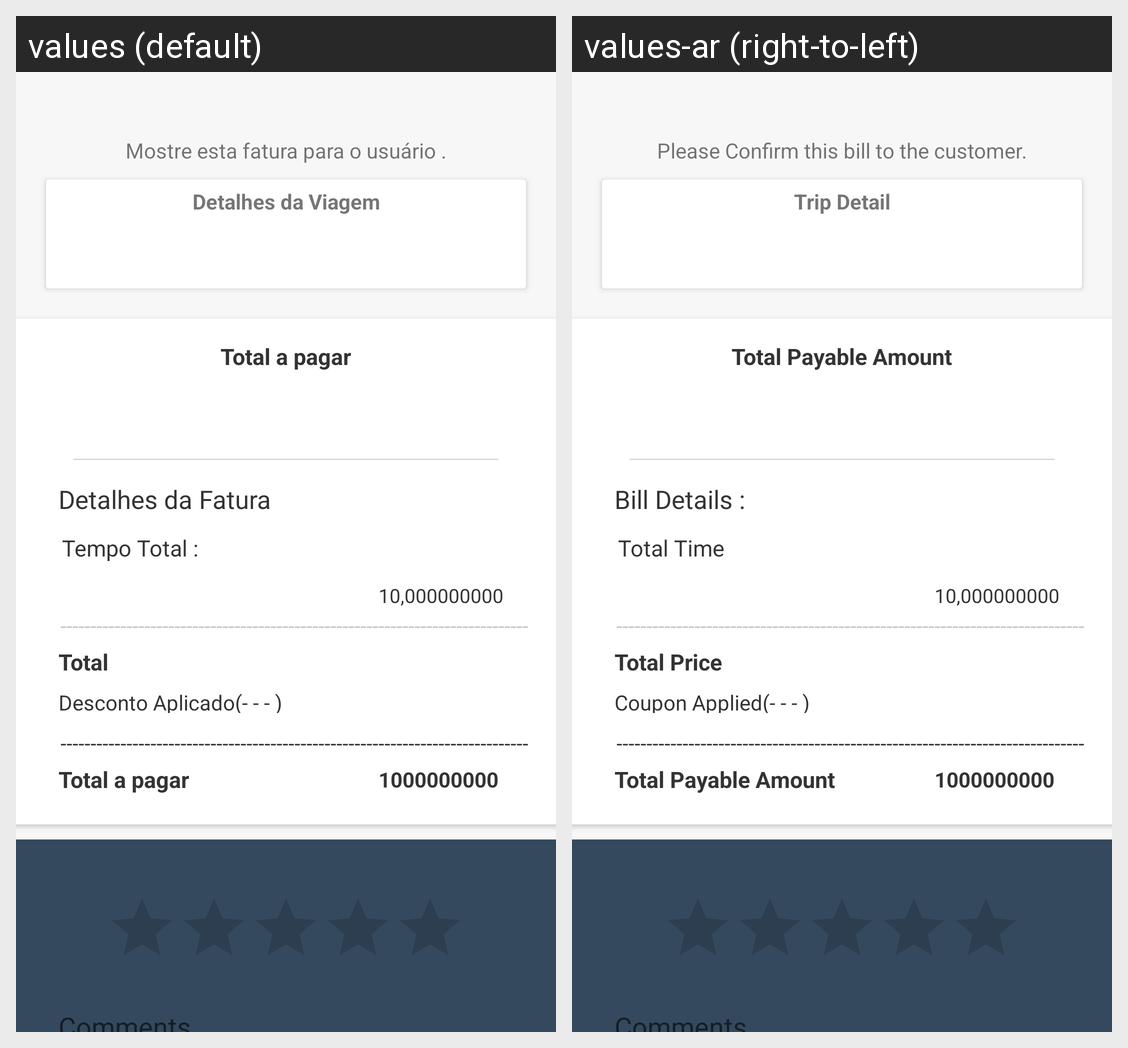

For this localized Android screen grid, give each drawn string resource with its value in every locale shown.
Android screen res/layout/activity_rental_price_fare_activiy.xml rendered under 2 locales, left to right: values (default), values-ar (right-to-left). Device: Nexus 5 (rendered at 1080×1920; each locale shown at half size, 540×960, under a caption strip naming it); theme AppTheme.
Strings drawn on this screen, with the default value and each locale's value (text and hints the layout hard-codes, and strings that could not be matched under every locale, appear in the picture but are not listed):

RENTAL_PRICE_FARE_ACTIVITY__please_confirm_this_bill_to_the_customer
  values: Mostre esta fatura para o usuário .
  values-ar: Please Confirm this bill to the customer.

RENTAL_PRICE_FARE_ACTIVITY__trip_detail
  values: Detalhes da Viagem
  values-ar: Trip Detail

RENTAL_PRICE_FARE_ACTIVITY__total_payable_amount
  values: Total a pagar
  values-ar: Total Payable Amount

RENTAL_PRICE_FARE_ACTIVITY__bill_details
  values: Detalhes da Fatura
  values-ar: Bill Details :

RENTAL_PRICE_FARE_ACTIVITY__total_time
  values: Tempo Total :
  values-ar: Total Time

RENTAL_PRICE_FARE_ACTIVITY__total_price
  values: Total
  values-ar: Total Price

RENTAL_PRICE_FARE_ACTIVITY__coupon_applied
  values: Desconto Aplicado(- - - )
  values-ar: Coupon Applied(- - - )
